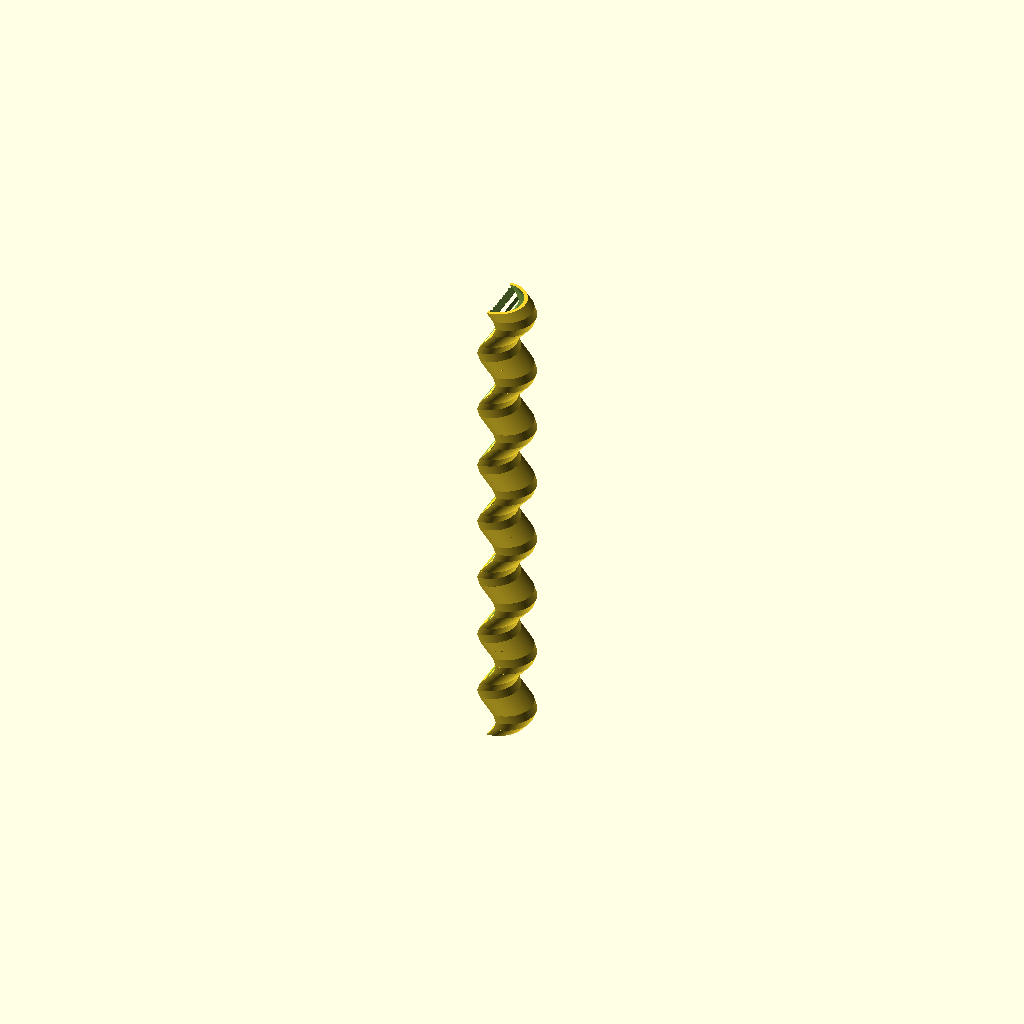
Cell 1: rendered with the file's own defaults.
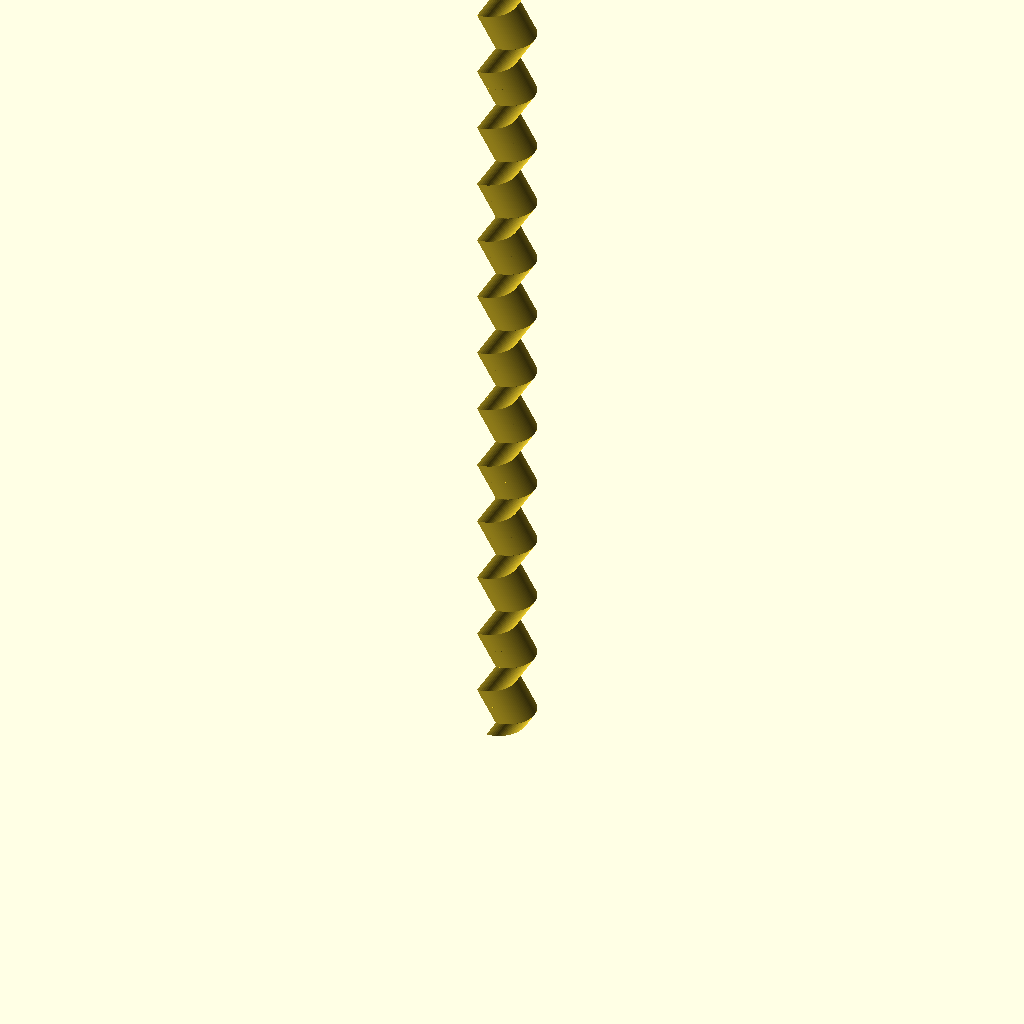
Cell 2 — L set to 600, the other parameters unchanged.
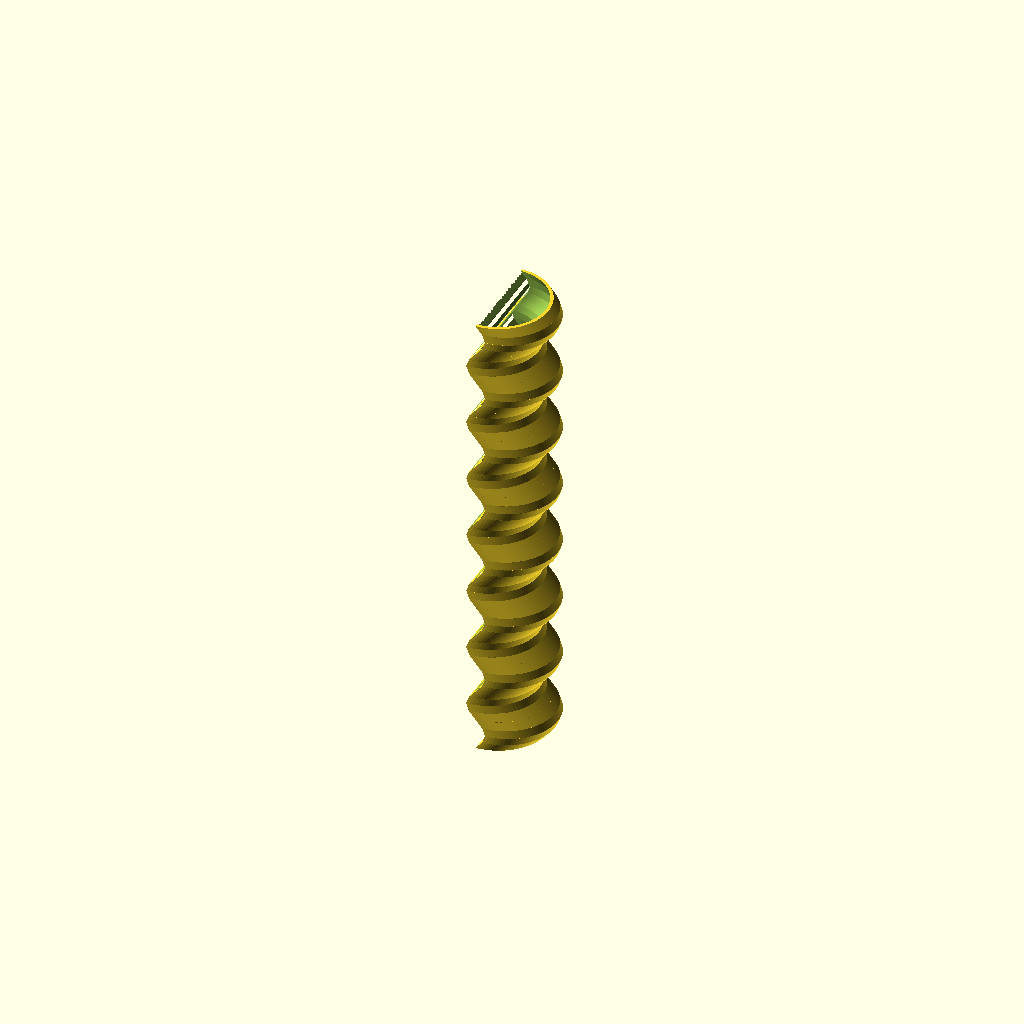
Cell 3: the same model with R = 30.
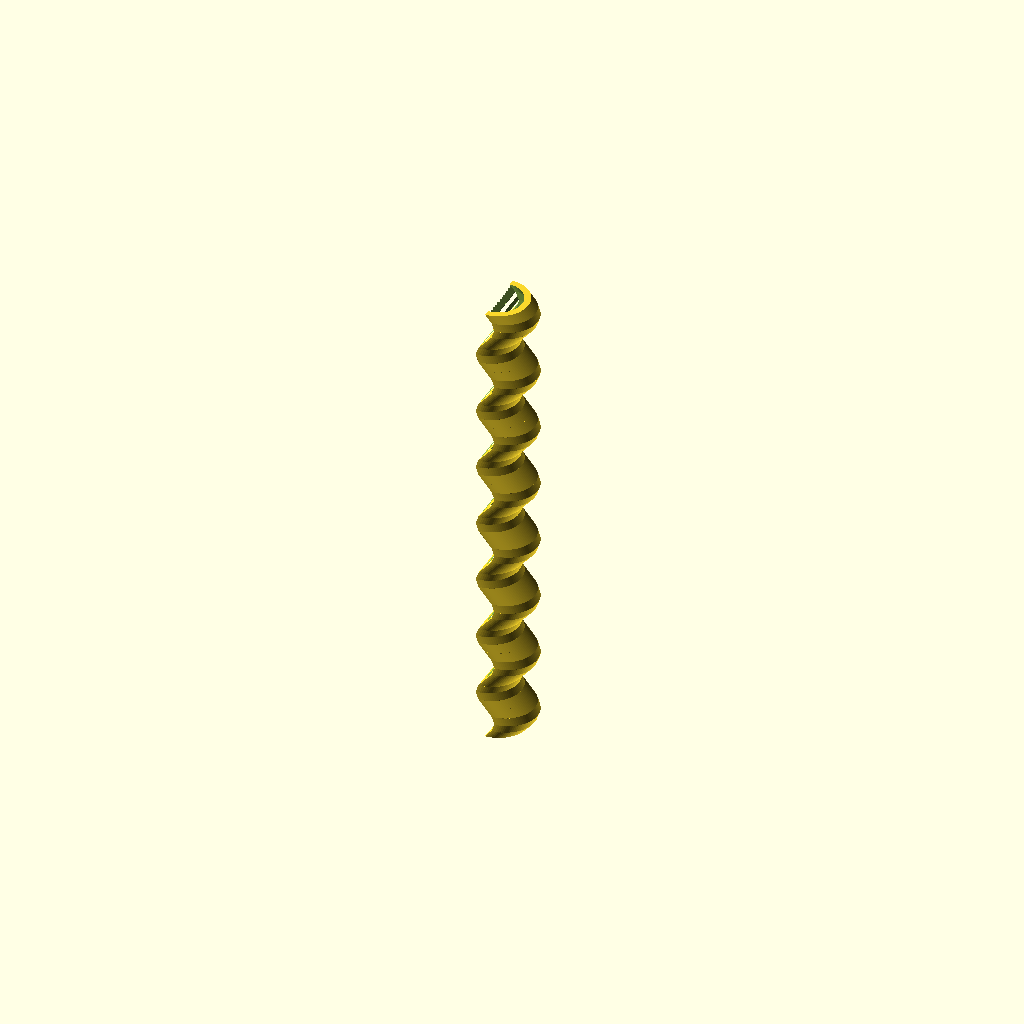
Cell 4: the same model with T = 4.
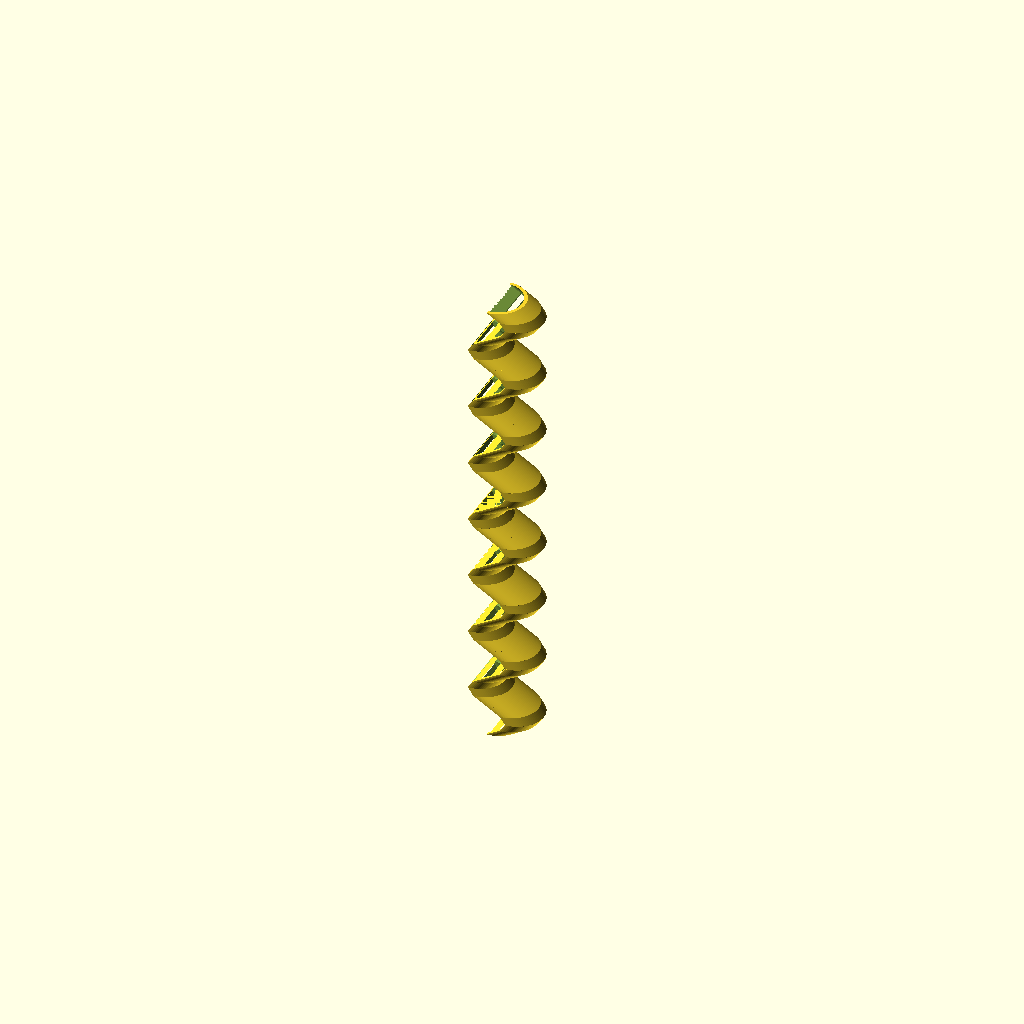
Cell 5: the same model with A = 12.
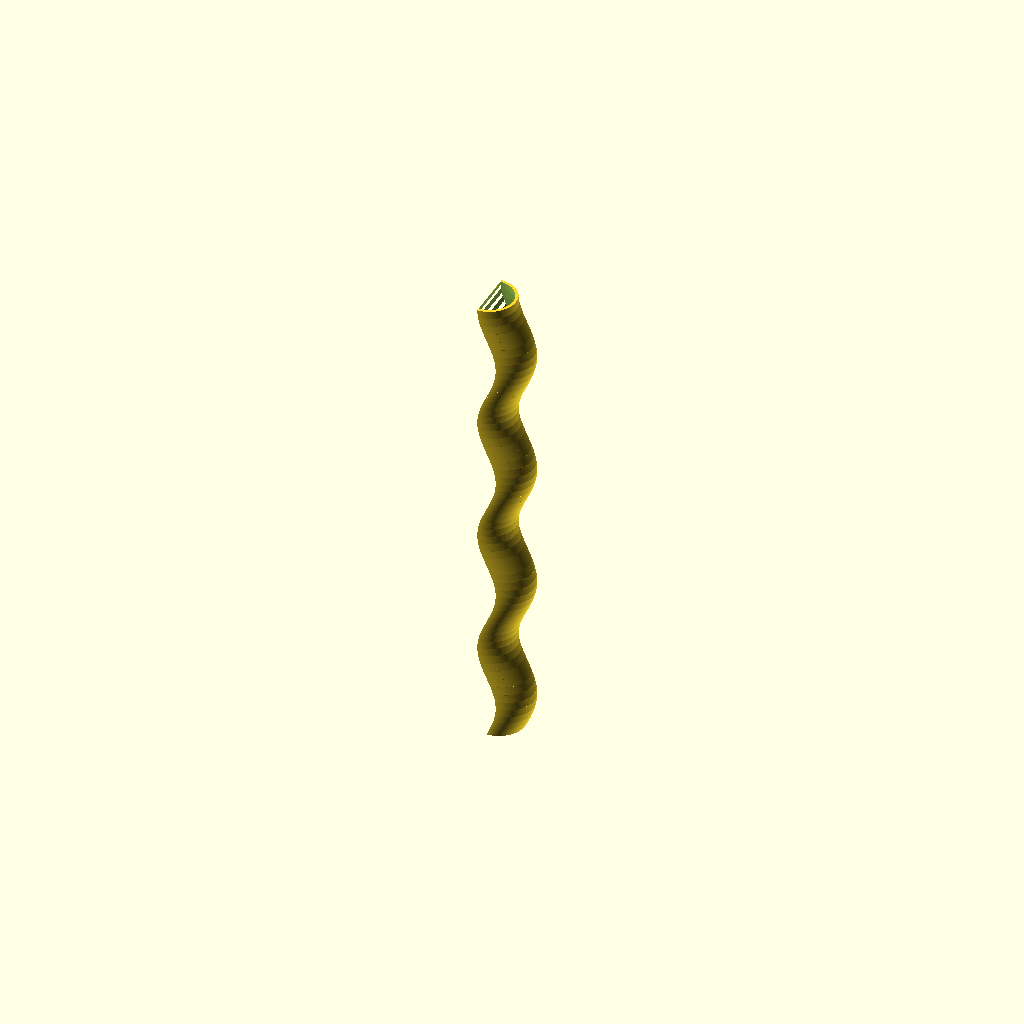
Cell 6 — W set to 80, the other parameters unchanged.
All cells are drawn from one camera (rotation 55°, 0°, 25°, orthographic, colour scheme Cornfield), so only the parameter changes between them.
OpenSCAD source file prototyper/1-vindturbin-is/cad/forkant_manchett.scad:
// Forkant-manchett med tuberkler (prototype, skala-modell)
// Enheter: mm. Lengdeaksen (spenn) er z. Forkanten peker mot +x.
$fn = 64;

L  = 300;   // segmentlengde langs spennet
R  = 15;    // innvendig forkant-radius
T  = 2;     // veggtykkelse
A  = 6;     // tuberkkel-amplitude (fremover/bakover)
W  = 40;    // bølgelengde langs spennet
N  = 60;    // antall snitt (lofting-steg)

// Forskyvning av forkanten langs x, som funksjon av spennposisjon z
function dx(z) = A * sin(360 * z / W);

// Halvsirkel-skive med flat bakside ved x = 0. Konveks, så hull() er trygt.
module half_disk(r) {
    intersection() {
        circle(r = r, $fn = 96);
        translate([0, -r - 1]) square([r + 1, 2 * r + 2]);
    }
}

module slab(r, z) {
    translate([dx(z), 0, z]) linear_extrude(height = 0.1) half_disk(r);
}

// Loft av halvsirkler langs z, fra z0 til z1
module loft(r, z0, z1) {
    for (i = [0 : N - 1]) {
        za = z0 + (z1 - z0) * i / N;
        zb = z0 + (z1 - z0) * (i + 1) / N;
        hull() { slab(r, za); slab(r, zb); }
    }
}

// Skall = ytre loft minus indre loft. Indre går litt utover endene for ren kutt.
difference() {
    loft(R + T, 0, L);
    loft(R, -1, L + 1);
}

// TODO: klemmehull i endene (M5), ikke modellert ennå.
Parameter table extracted from the source (name, type, default, range or options):
L: number, default 300
R: number, default 15
T: number, default 2
A: number, default 6
W: number, default 40
N: number, default 60
